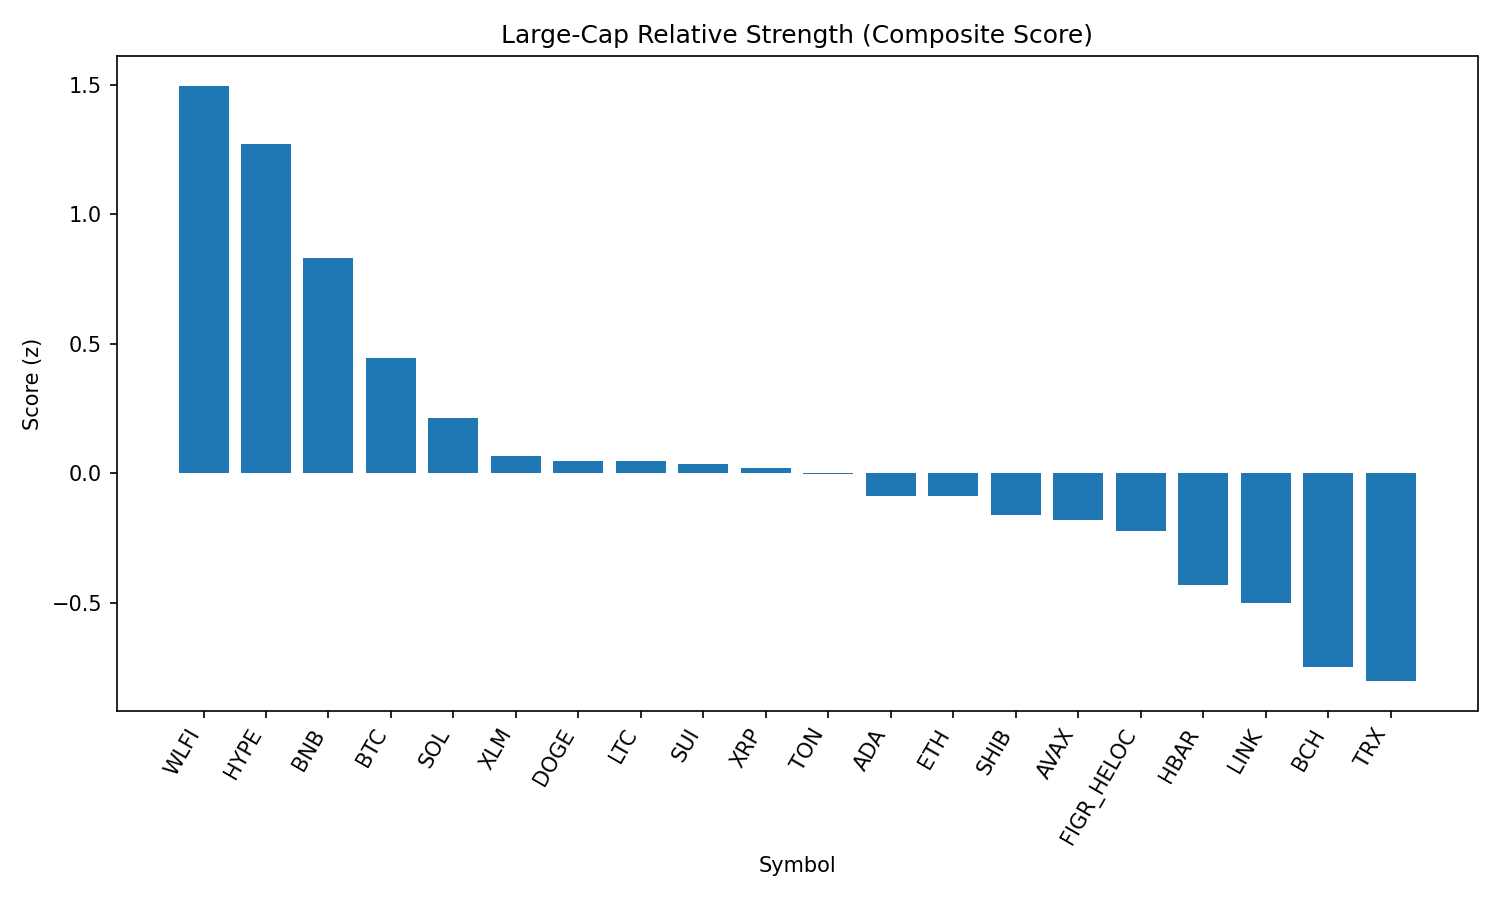

The file beside this chart, header and first rows:
rank, name, symbol, price, pct_1h, pct_24h, pct_7d, pct_1h_vs_btc, pct_24h_vs_btc, pct_7d_vs_btc, market_cap_rank, market_cap, volume_usd, score
1, World Liberty Financial, WLFI, 0.2392, -0.1101, 26.77, 0.0, -0.3802, 26.54, -2.213, 33, 6525634401, 1325532030, 1.495
2, Hyperliquid, HYPE, 47.3, 0.6305, 1.388, 6.087, 0.3604, 1.159, 3.873, 16, 12799944372, 182105885, 1.271
3, BNB, BNB, 872, 0.5012, 1.499, 1.538, 0.2311, 1.27, -0.6754, 5, 121401593028, 970348424, 0.8321
4, Bitcoin, BTC, 111112, 0.2702, 0.2292, 2.213, 0.0, 0.0, 0.0, 1, 2212063694729, 21891939971, 0.4439
5, Solana, SOL, 203.6, 0.2586, 0.1056, -0.9209, -0.01151, -0.1236, -3.134, 6, 110263743148, 2970139516, 0.2122
6, Stellar, XLM, 0.3586, 0.1527, 0.4822, -0.6074, -0.1174, 0.2531, -2.821, 22, 11375908530, 96788504, 0.06456
7, Dogecoin, DOGE, 0.2175, 0.09913, 1.143, -0.1883, -0.171, 0.9134, -2.402, 9, 32799071445, 985963277, 0.04657
8, Litecoin, LTC, 113.8, -0.0002628, 1.89, 2.064, -0.2704, 1.661, -0.1491, 28, 8680201530, 300044148, 0.04539
9, Sui, SUI, 3.39, 0.03111, 0.8673, 2.227, -0.239, 0.6382, 0.01416, 19, 12088578849, 450253994, 0.03556
10, XRP, XRP, 2.83, 0.08523, 0.7851, 0.1461, -0.1849, 0.5559, -2.067, 3, 168885081405, 1720990840, 0.01898
11, Toncoin, TON, 3.09, 0.1378, 0.5966, -1.592, -0.1324, 0.3674, -3.805, 30, 7929757599, 99912717, -0.003145
12, Cardano, ADA, 0.8277, 0.04321, 0.6765, -0.3098, -0.2269, 0.4473, -2.523, 11, 30213700130, 543193601, -0.08763
13, Ethereum, ETH, 4304, 0.1331, -0.007593, -3.317, -0.1371, -0.2368, -5.53, 2, 519271546424, 15339461547, -0.08975
14, Shiba Inu, SHIB, 1.237e-05, 0.006693, 0.7841, -0.6879, -0.2635, 0.555, -2.901, 31, 7292758446, 101274145, -0.1626
15, Avalanche, AVAX, 24.57, -0.1081, 1.535, 1.654, -0.3783, 1.306, -0.5588, 23, 10373164611, 276450325, -0.1808
16, Figure Heloc, FIGR_HELOC, 1.0, 0.0, -0.4223, 0.0, -0.2702, -0.6514, -2.213, 18, 12245407396, 18860, -0.223
17, Hedera, HBAR, 0.2199, -0.155, 1.708, -1.92, -0.4252, 1.479, -4.133, 25, 9323186638, 101158787, -0.4318
18, Chainlink, LINK, 22.34, -0.02495, 0.8572, -6.365, -0.2951, 0.6281, -8.578, 13, 15153021891, 477346588, -0.5007
19, Bitcoin Cash, BCH, 598.9, -0.5043, -2.188, 8.507, -0.7744, -2.417, 6.294, 20, 11922570349, 416873648, -0.7493
20, TRON, TRX, 0.3272, -0.1848, -1.259, -4.302, -0.4549, -1.488, -6.515, 10, 30961153026, 1997782127, -0.8024
21, Cronos, CRO, 0.2633, -0.2218, -2.667, -10.61, -0.4919, -2.896, -12.83, 26, 8852381653, 59241720, -1.296
